7-way image classification set "data" from GitHub (Marshall-mk/EggPlantDisease); label vocabulary: healthy leaf, insect pest disease, leaf spot disease, mosaic virus disease, small leaf disease, white mold disease, wilt disease.

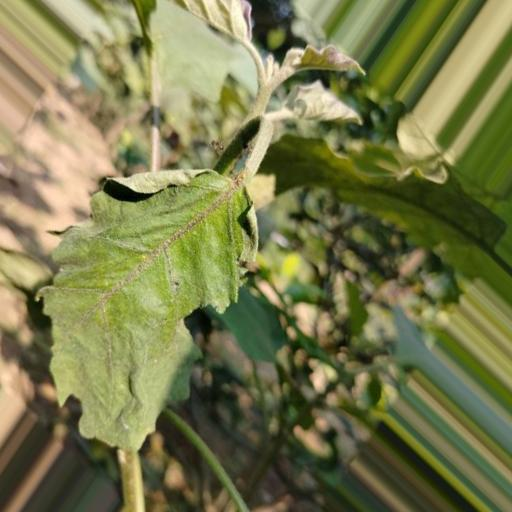
Label: wilt disease

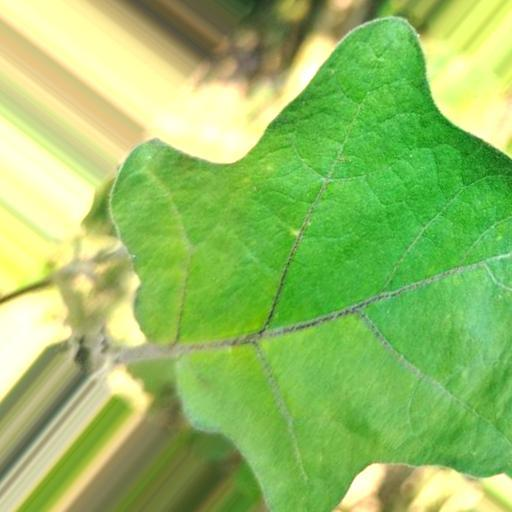
Label: healthy leaf

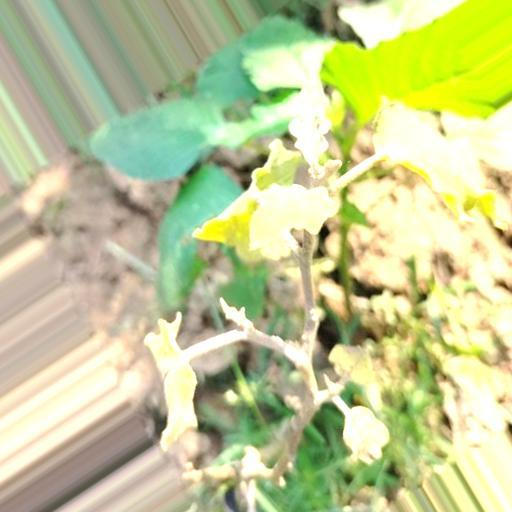
Label: small leaf disease

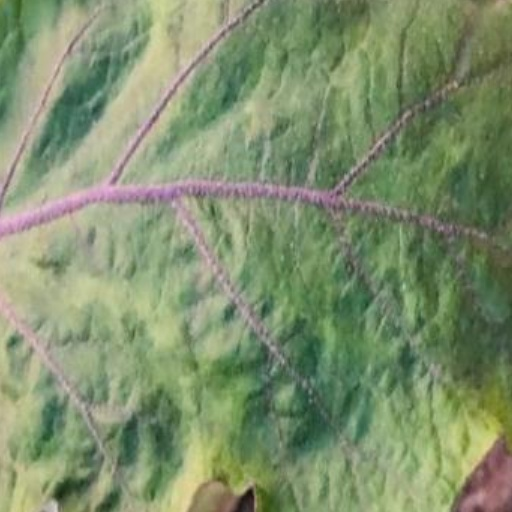
Label: mosaic virus disease

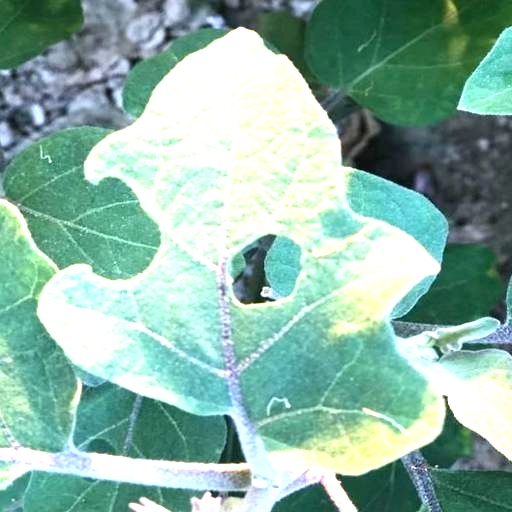
Label: insect pest disease

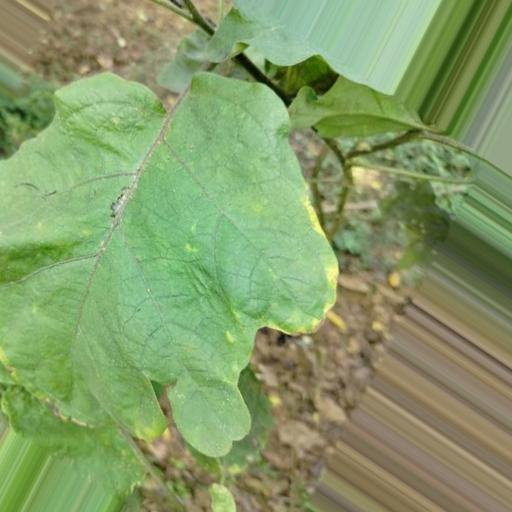
Label: leaf spot disease
